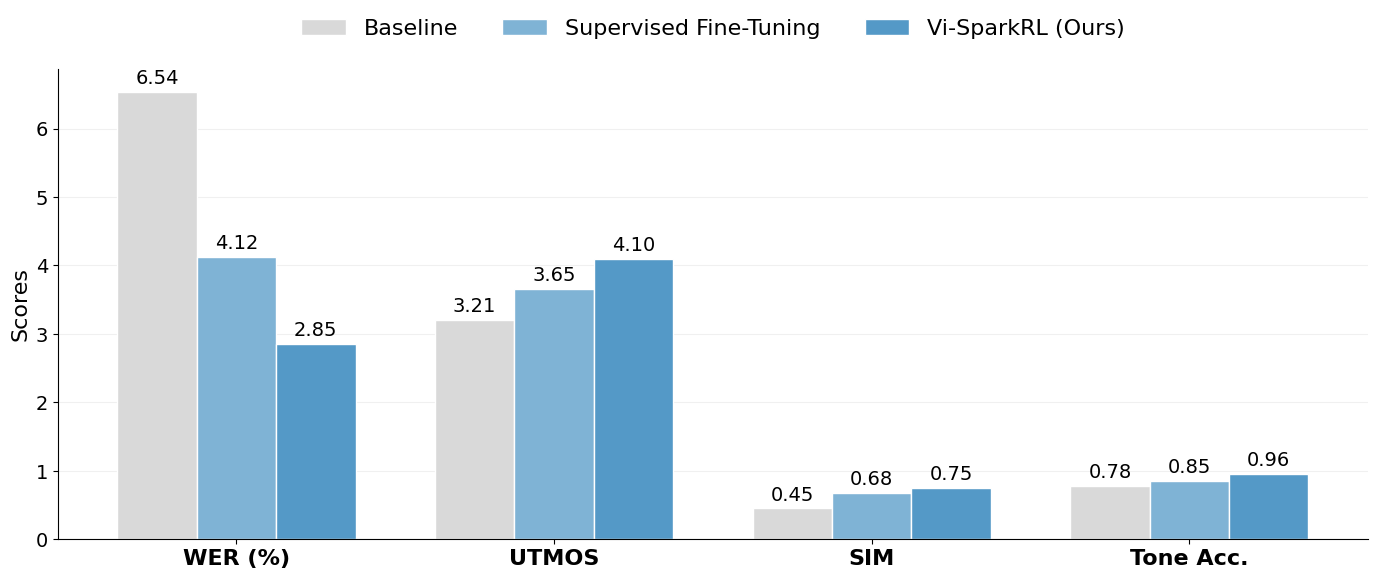

Write the Python code that produced this figure. (Note: this script raises an exception after producing the figure.)
import matplotlib.pyplot as plt
import numpy as np

# Styling parameters
plt.rcParams.update({
    "font.family": "sans-serif",
    "font.sans-serif": ["Arial", "DejaVu Sans"],
    "font.size": 14,          # Tăng kích thước chữ tổng thể
    "axes.labelsize": 16,     # Tăng kích thước chữ trục y (Scores)
    "axes.titlesize": 16,
    "xtick.labelsize": 16,    # Tăng kích thước chữ trục x (WER, UTMOS...)
    "ytick.labelsize": 14,    # Tăng kích thước chữ số trên trục y
    "legend.fontsize": 16     # Tăng kích thước chữ của Legend (Baseline, ...)
})

# Data (Excluding Ground Truth for grouped comparison, or keeping it as a baseline)
models = ['Baseline', 'Supervised Fine-Tuning', 'Vi-SparkRL (Ours)']
metrics = ['WER (%)', 'UTMOS', 'SIM', 'Tone Acc.']

# Final scores
data = {
    'WER (%)': [6.54, 4.12, 2.85],
    'UTMOS': [3.21, 3.65, 4.10],
    'SIM': [0.45, 0.68, 0.75],
    'Tone Acc.': [0.78, 0.85, 0.96]
}

# Values for Ground Truth (as reference lines)
gt_values = {
    'WER (%)': 1.12,
    'UTMOS': 4.35,
    'SIM': 0.81,
    'Tone Acc.': 1.00
}

# Colors from the image (Grayish, Light Blue, Deep Blue)
colors = ['#D9D9D9', '#7FB3D5', '#5499C7']

fig, ax = plt.subplots(figsize=(14, 6))

x = np.arange(len(metrics))  # 4 metrics
width = 0.25

# Extract values for each model
baseline_vals = [data[m][0] for m in metrics]
sft_vals = [data[m][1] for m in metrics]
ours_vals = [data[m][2] for m in metrics]

# Plot bars
rects1 = ax.bar(x - width, baseline_vals, width, label=models[0], color=colors[0], edgecolor='white')
rects2 = ax.bar(x, sft_vals, width, label=models[1], color=colors[1], edgecolor='white')
rects3 = ax.bar(x + width, ours_vals, width, label=models[2], color=colors[2], edgecolor='white')

ax.set_ylabel('Scores')
# Đã xóa title 'Performance Comparison' theo yêu cầu
ax.set_xticks(x)
ax.set_xticklabels(metrics, fontweight='bold') # In đậm các metrics ở trục X để dễ nhìn hơn

# Grid: only horizontal
ax.yaxis.grid(True, linestyle='-', color='#F0F0F0')
ax.set_axisbelow(True)

# Remove top/right spines
ax.spines['top'].set_visible(False)
ax.spines['right'].set_visible(False)

# Label on top
def autolabel(rects):
    for rect in rects:
        height = rect.get_height()
        ax.annotate(f'{height:.2f}',
                    xy=(rect.get_x() + rect.get_width() / 2, height),
                    xytext=(0, 3),  # 3 points vertical offset
                    textcoords="offset points",
                    ha='center', va='bottom', fontsize=14) # Tăng kích thước chữ số trên đầu cột

autolabel(rects1)
autolabel(rects2)
autolabel(rects3)

# Add legend
ax.legend(loc='upper center', bbox_to_anchor=(0.5, 1.15), ncol=3, frameon=False)

plt.tight_layout()
plt.savefig('plots/results_bar_chart.png', dpi=600, bbox_inches='tight')
print("Saved F5-style plot to plots/results_bar_chart.png")
